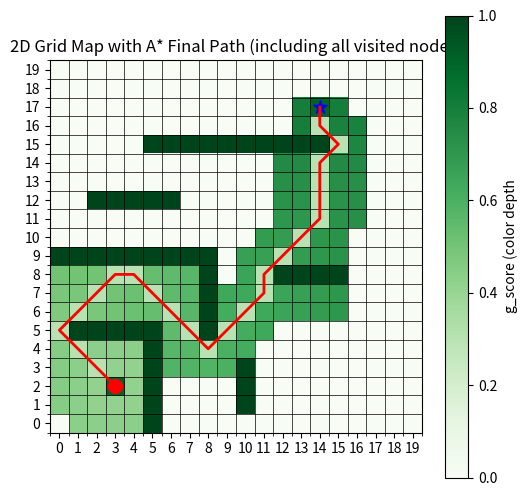

Recreate this plot in Python.
import matplotlib.pyplot as plt
import numpy as np
import heapq

def h(node, goal):
    return abs(goal[0] - node[0]) + abs(goal[1] - node[1])

def g(orig_node, x):
    return abs(orig_node[0] - x[0]) + abs(orig_node[1] - x[1])

def in_bound(node, grid_size):
    return 0 <= node[0] < grid_size and 0 <= node[1] < grid_size

def is_obstacle(node, grid):
    return grid[node[0]][node[1]] == 1

# 建立地圖
grid_size = 20
map_size = (grid_size, grid_size)
grid = np.zeros(map_size)

# 設置障礙物
grid[5:10, 8] = 1
grid[15, 5:15] = 1
grid[12, 2:7] = 1
grid[8, 12:16] = 1
grid[1:4, 10] = 1

grid[9, 0:8] = 1

grid[0:5, 5] = 1
grid[5, 1:6] = 1

start = (2, 3)
goal = (17, 14)

# A* 演算法
open_list = []
heapq.heappush(open_list, (h(start, goal), start))
close_list = set()
g_score = {start: 0}
came_from = {}

while open_list:
    f_current, current = heapq.heappop(open_list)

    if current == goal:
        break

    if current in close_list:
        continue

    close_list.add(current)

    d = [[0, 1], [1, 0], [-1, 0], [0, -1], [-1, -1], [-1, 1], [1, -1], [1, 1]]

    for dx, dy in d:
        neighbor = (current[0] + dx, current[1] + dy)

        if not in_bound(neighbor, grid_size):
            continue
        if is_obstacle(neighbor, grid):
            continue

        tentative_g = g_score[current] + 1

        if neighbor in g_score and tentative_g >= g_score[neighbor]:
            continue

        came_from[neighbor] = current
        g_score[neighbor] = tentative_g
        f = tentative_g + h(neighbor, goal)
        heapq.heappush(open_list, (f, neighbor))

# 印出所有試圖拜訪的節點
print("所有試圖拜訪的節點（包含 open_list 和 close_list 中的節點）：")
visited_nodes = list(g_score.keys())
for node in visited_nodes:
    print(f"節點: {node}, g 分數: {g_score[node]}")

# 繪製最終路徑
path = []
node = goal
while node != start:
    path.append(node)
    node = came_from[node]
path.append(start)

# 印出最終路徑
print("\n最終走過的路徑節點（從起點到終點）：")
for node in reversed(path):  # 反轉以從起點到終點順序顯示
    print(f"節點: {node}, g 分數: {g_score[node]}")

# 建立顯示地圖，根據 g 分數設定顏色
display_grid = np.zeros(map_size)
for node in visited_nodes:
    # 將 g 分數正規化到 0.4~0.8 的範圍（避免與最終路徑、起點、終點、障礙物混淆）
    normalized_g = 0.4 + 0.4 * (g_score[node] / max(g_score.values()))
    display_grid[node[0]][node[1]] = normalized_g

# 標記最終路徑、起點、終點和障礙物
for x, y in path:
    display_grid[x][y] = 0.3  # 最終路徑用固定值（較淺顏色）
display_grid[start] = 0.9  # 起點
display_grid[goal] = 0.9   # 
display_grid[grid == 1] = 1.0  

# 準備最終路徑的 x 和 y 座標以畫紅線
path_x = [node[1] for node in reversed(path)]  # x 座標 (列)
path_y = [node[0] for node in reversed(path)]

# 繪圖
plt.figure(figsize=(6, 6))
plt.imshow(display_grid, cmap='Greens')  
plt.colorbar(label='g_score (color depth')
plt.plot(path_x, path_y, 'r-', linewidth=2, label='最終路徑')  # 畫紅線
plt.scatter(path_x[0], path_y[0], c='red', s=100, marker='o', label='起點')  # 標記起點
plt.scatter(path_x[-1], path_y[-1], c='blue', s=100, marker='*', label='終點')  # 標記終點
plt.title("2D Grid Map with A* Final Path (including all visited nodes)")
plt.xticks(np.arange(0, map_size[1], 1))
plt.yticks(np.arange(0, map_size[0], 1))
plt.gca().set_xticks(np.arange(-.5, map_size[1], 1), minor=True)
plt.gca().set_yticks(np.arange(-.5, map_size[0], 1), minor=True)
plt.grid(which='minor', color='black', linewidth=0.5)
plt.gca().invert_yaxis()
plt.show()